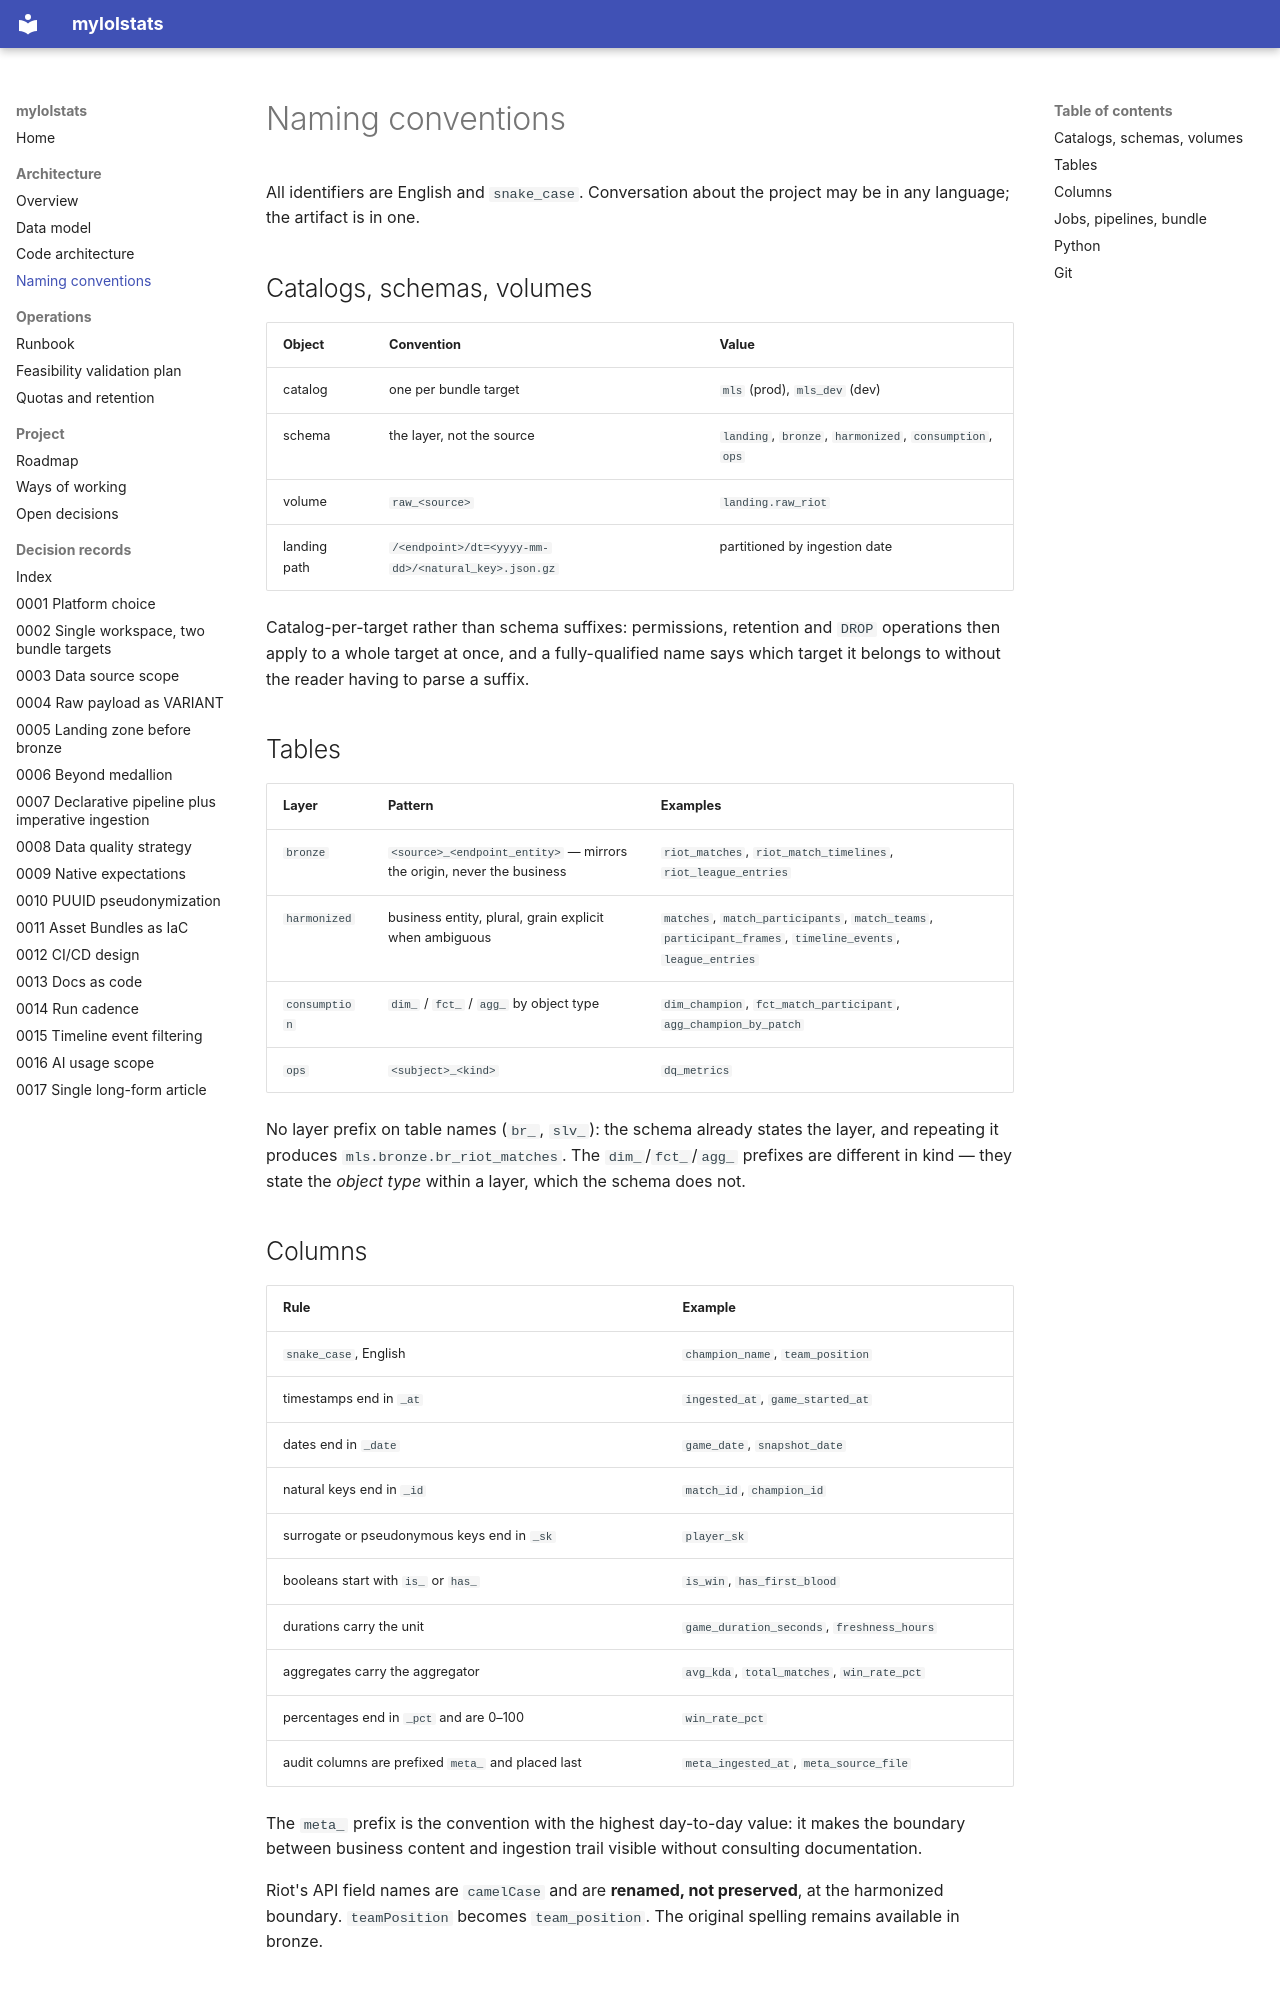

repository: gustavofs-git/dbx-mls · page: architecture/naming-conventions/index.html · generator: mkdocs

# Naming conventions

All identifiers are English and `snake_case`. Conversation about the project may be in any
language; the artifact is in one.

## Catalogs, schemas, volumes

| Object | Convention | Value |
|---|---|---|
| catalog | one per bundle target | `mls` (prod), `mls_dev` (dev) |
| schema | the layer, not the source | `landing`, `bronze`, `harmonized`, `consumption`, `ops` |
| volume | `raw_<source>` | `landing.raw_riot` |
| landing path | `/<endpoint>/dt=<yyyy-mm-dd>/<natural_key>.json.gz` | partitioned by ingestion date |

Catalog-per-target rather than schema suffixes: permissions, retention and `DROP` operations
then apply to a whole target at once, and a fully-qualified name says which target it belongs
to without the reader having to parse a suffix.

## Tables

| Layer | Pattern | Examples |
|---|---|---|
| `bronze` | `<source>_<endpoint_entity>` — mirrors the origin, never the business | `riot_matches`, `riot_match_timelines`, `riot_league_entries` |
| `harmonized` | business entity, plural, grain explicit when ambiguous | `matches`, `match_participants`, `match_teams`, `participant_frames`, `timeline_events`, `league_entries` |
| `consumption` | `dim_` / `fct_` / `agg_` by object type | `dim_champion`, `fct_match_participant`, `agg_champion_by_patch` |
| `ops` | `<subject>_<kind>` | `dq_metrics` |

No layer prefix on table names (`br_`, `slv_`): the schema already states the layer, and
repeating it produces `mls.bronze.br_riot_matches`. The `dim_`/`fct_`/`agg_` prefixes are
different in kind — they state the *object type* within a layer, which the schema does not.
